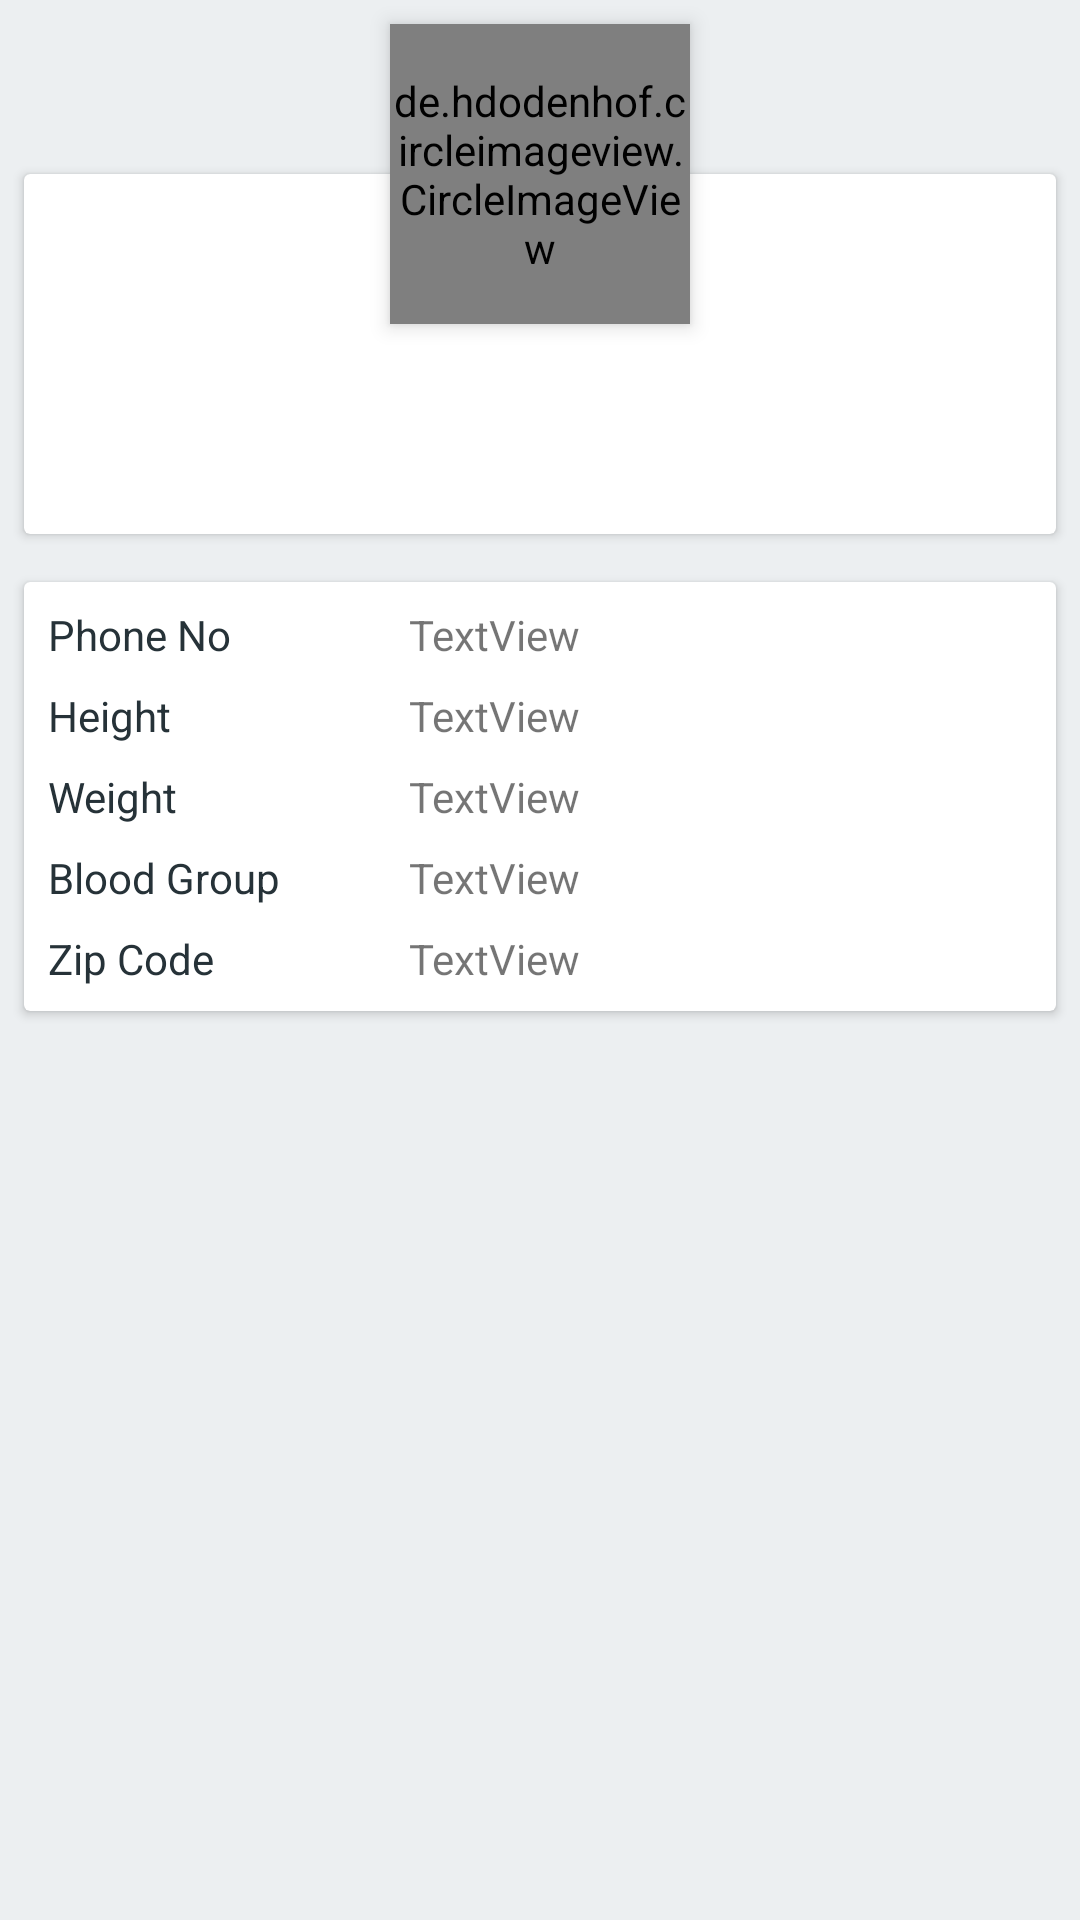

The Android layout XML behind this screen, and the referenced resources:
<!-- AndroidManifest.xml: activity theme AppTheme.NoActionBar -->
<!-- res/layout/fragment_home.xml -->
<?xml version="1.0" encoding="utf-8"?>
<android.support.v4.widget.NestedScrollView xmlns:android="http://schemas.android.com/apk/res/android"
    xmlns:app="http://schemas.android.com/apk/res-auto"
    xmlns:tools="http://schemas.android.com/tools"
    android:layout_width="match_parent"
    android:layout_height="match_parent"
    tools:context=".controller.fragments.HomeFragment"
    android:background="@color/gray_shade_0">

    <android.support.constraint.ConstraintLayout
        android:layout_width="match_parent"
        android:layout_height="match_parent">

        <android.support.constraint.ConstraintLayout xmlns:android="http://schemas.android.com/apk/res/android"
            xmlns:app="http://schemas.android.com/apk/res-auto"
            xmlns:tools="http://schemas.android.com/tools"
            android:id="@+id/constraintLayout"
            android:layout_width="match_parent"
            android:layout_height="wrap_content">


            <de.hdodenhof.circleimageview.CircleImageView
                android:id="@+id/homeImage"
                android:layout_width="100dp"
                android:layout_height="100dp"
                android:layout_marginTop="8dp"
                android:scaleType="centerCrop"
                android:src="@drawable/ic_launcher_background"
                android:translationZ="4dp"
                app:layout_constraintEnd_toEndOf="parent"
                app:layout_constraintHorizontal_bias="0.5"
                app:layout_constraintStart_toStartOf="parent"
                app:layout_constraintTop_toTopOf="parent" />

            <android.support.v7.widget.CardView
                android:layout_width="0dp"
                android:layout_height="wrap_content"
                android:layout_marginStart="8dp"
                android:layout_marginTop="50dp"
                android:layout_marginEnd="8dp"
                android:layout_marginBottom="8dp"
                app:layout_constraintBottom_toBottomOf="parent"
                app:layout_constraintEnd_toEndOf="parent"
                app:layout_constraintStart_toStartOf="parent"
                app:layout_constraintTop_toTopOf="@+id/homeImage">

                <android.support.constraint.ConstraintLayout
                    android:layout_width="match_parent"
                    android:layout_height="match_parent">

                    <TextView
                        android:id="@+id/userNameTextView"
                        android:layout_width="wrap_content"
                        android:layout_height="wrap_content"
                        android:layout_marginTop="8dp"
                        android:textColor="@color/gray_shade_9"
                        android:textSize="20sp"
                        app:layout_constraintEnd_toEndOf="parent"
                        app:layout_constraintStart_toStartOf="parent"
                        app:layout_constraintTop_toTopOf="@+id/guideline3"
                        tools:text="Pravin Rathore" />

                    <TextView
                        android:id="@+id/messageTextView"
                        android:layout_width="0dp"
                        android:layout_height="wrap_content"
                        android:layout_marginStart="8dp"
                        android:layout_marginTop="8dp"
                        android:layout_marginEnd="8dp"
                        android:layout_marginBottom="8dp"
                        android:fontFamily="sans-serif-condensed"
                        android:textAlignment="center"
                        app:layout_constraintBottom_toBottomOf="parent"
                        app:layout_constraintEnd_toEndOf="parent"
                        app:layout_constraintHorizontal_bias="0.5"
                        app:layout_constraintStart_toStartOf="parent"
                        app:layout_constraintTop_toBottomOf="@+id/userNameTextView"
                        app:layout_constraintVertical_bias="0.444"
                        tools:text="Overall Coordinator" />


                    <android.support.constraint.Guideline
                        android:id="@+id/guideline3"
                        android:layout_width="wrap_content"
                        android:layout_height="wrap_content"
                        android:orientation="horizontal"
                        app:layout_constraintGuide_begin="50dp" />
                </android.support.constraint.ConstraintLayout>
            </android.support.v7.widget.CardView>


        </android.support.constraint.ConstraintLayout>

        <android.support.v7.widget.CardView
            android:layout_width="0dp"
            android:layout_height="wrap_content"
            android:layout_marginStart="8dp"
            android:layout_marginTop="8dp"
            android:layout_marginEnd="8dp"
            android:layout_marginBottom="8dp"
            app:layout_constraintBottom_toBottomOf="parent"
            app:layout_constraintEnd_toEndOf="parent"
            app:layout_constraintStart_toStartOf="parent"
            app:layout_constraintTop_toBottomOf="@+id/constraintLayout">

            <android.support.constraint.ConstraintLayout
                android:layout_width="match_parent"
                android:layout_height="match_parent">

                <TextView
                    android:id="@+id/textView5"
                    android:layout_width="wrap_content"
                    android:layout_height="wrap_content"
                    android:layout_marginStart="8dp"
                    android:layout_marginTop="8dp"
                    android:text="Phone No"
                    android:textColor="@color/gray_shade_9"
                    app:layout_constraintStart_toStartOf="parent"
                    app:layout_constraintTop_toTopOf="parent" />

                <TextView
                    android:id="@+id/phoneNoTextView"
                    android:layout_width="wrap_content"
                    android:layout_height="wrap_content"
                    android:layout_marginStart="8dp"
                    android:layout_marginTop="8dp"
                    android:text="TextView"
                    app:layout_constraintStart_toStartOf="@+id/guideline"
                    app:layout_constraintTop_toTopOf="parent" />

                <android.support.constraint.Guideline
                    android:id="@+id/guideline"
                    android:layout_width="wrap_content"
                    android:layout_height="wrap_content"
                    android:orientation="vertical"
                    app:layout_constraintGuide_percent="0.35" />

                <TextView
                    android:id="@+id/textView4"
                    android:layout_width="wrap_content"
                    android:layout_height="wrap_content"
                    android:layout_marginStart="8dp"
                    android:textColor="@color/gray_shade_9"
                    android:layout_marginTop="8dp"
                    android:text="Height"
                    app:layout_constraintStart_toStartOf="parent"
                    app:layout_constraintTop_toBottomOf="@+id/textView5" />

                <TextView
                    android:id="@+id/heightTextView"
                    android:layout_width="wrap_content"
                    android:layout_height="wrap_content"
                    android:layout_marginStart="8dp"
                    android:layout_marginTop="8dp"
                    android:text="TextView"
                    app:layout_constraintStart_toStartOf="@+id/guideline"
                    app:layout_constraintTop_toBottomOf="@+id/phoneNoTextView" />

                <TextView
                    android:id="@+id/textView7"
                    android:layout_width="wrap_content"
                    android:layout_height="wrap_content"
                    android:layout_marginStart="8dp"

                    android:layout_marginTop="8dp"
                    android:text="Weight"
                    android:textColor="@color/gray_shade_9"
                    app:layout_constraintStart_toStartOf="parent"
                    app:layout_constraintTop_toBottomOf="@+id/textView4" />

                <TextView
                    android:id="@+id/weightTextView"
                    android:layout_width="wrap_content"
                    android:layout_height="wrap_content"
                    android:layout_marginStart="8dp"
                    android:layout_marginTop="8dp"
                    android:text="TextView"
                    app:layout_constraintStart_toStartOf="@+id/guideline"
                    app:layout_constraintTop_toBottomOf="@+id/heightTextView" />

                <TextView
                    android:id="@+id/textView9"
                    android:layout_width="wrap_content"
                    android:layout_height="wrap_content"
                    android:layout_marginStart="8dp"
                    android:textColor="@color/gray_shade_9"
                    android:layout_marginTop="8dp"
                    android:text="Blood Group"
                    app:layout_constraintStart_toStartOf="parent"
                    app:layout_constraintTop_toBottomOf="@+id/textView7" />

                <TextView
                    android:id="@+id/bloodGroupTextView"
                    android:layout_width="wrap_content"
                    android:layout_height="wrap_content"
                    android:layout_marginStart="8dp"
                    android:layout_marginTop="8dp"
                    android:text="TextView"
                    app:layout_constraintStart_toStartOf="@+id/guideline"
                    app:layout_constraintTop_toBottomOf="@+id/weightTextView" />

                <TextView
                    android:layout_width="wrap_content"
                    android:layout_height="wrap_content"
                    android:layout_marginStart="8dp"
                    android:layout_marginTop="8dp"
                    android:layout_marginBottom="8dp"
                    android:text="Zip Code"
                    android:textColor="@color/gray_shade_9"
                    app:layout_constraintBottom_toBottomOf="parent"
                    app:layout_constraintStart_toStartOf="parent"
                    app:layout_constraintTop_toBottomOf="@+id/textView9" />

                <TextView
                    android:id="@+id/zipCodeTextView"
                    android:layout_width="wrap_content"
                    android:layout_height="wrap_content"
                    android:layout_marginStart="8dp"
                    android:layout_marginTop="8dp"
                    android:text="TextView"
                    app:layout_constraintStart_toStartOf="@+id/guideline"
                    app:layout_constraintTop_toBottomOf="@+id/bloodGroupTextView" />
            </android.support.constraint.ConstraintLayout>
        </android.support.v7.widget.CardView>

    </android.support.constraint.ConstraintLayout>

</android.support.v4.widget.NestedScrollView>
<!-- resources referenced by this layout -->
<resources>
  <color name="gray_shade_0">#ECEFF1</color>
  <color name="gray_shade_9">#263238</color>
  <style name="AppTheme.NoActionBar">
          <item name="windowActionBar">false</item>
          <item name="windowNoTitle">true</item>
          <item name="android:statusBarColor">@android:color/transparent</item>
          <item name="android:windowContentTransitions">true</item>
      </style>
</resources>
